Dataset: data (GitHub, SasandinieJayarathna/WeddingLens). Classes: boho chic, garden floral, luxury glamour, minimalist modern, rustic barn, traditional classic.

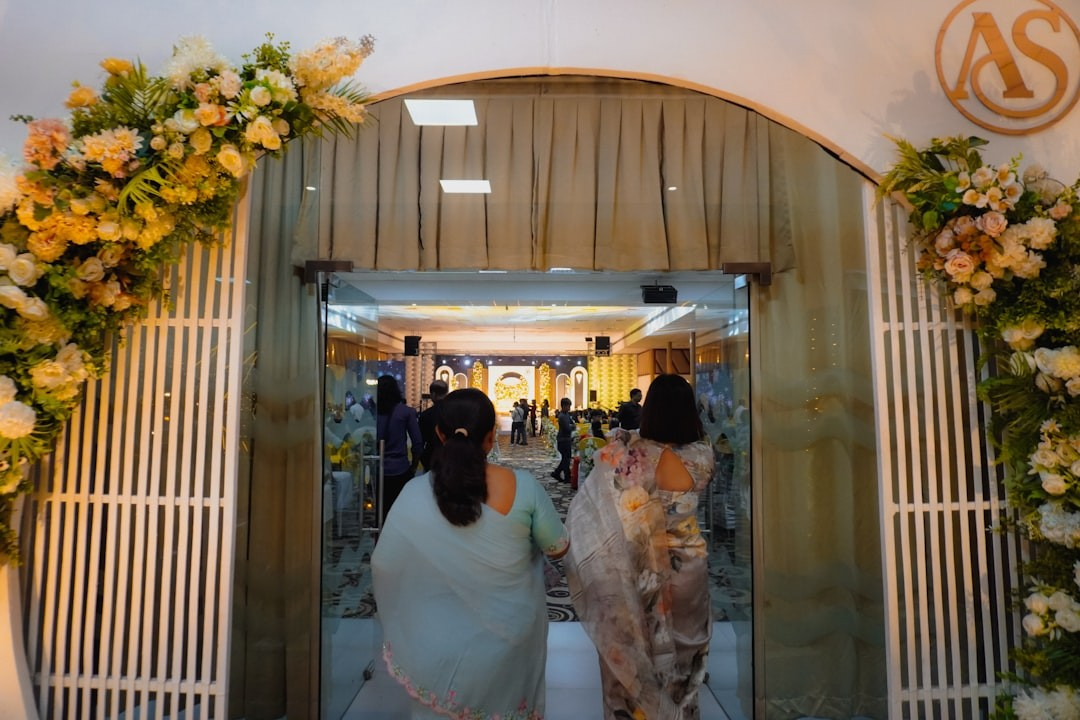
Label: garden floral

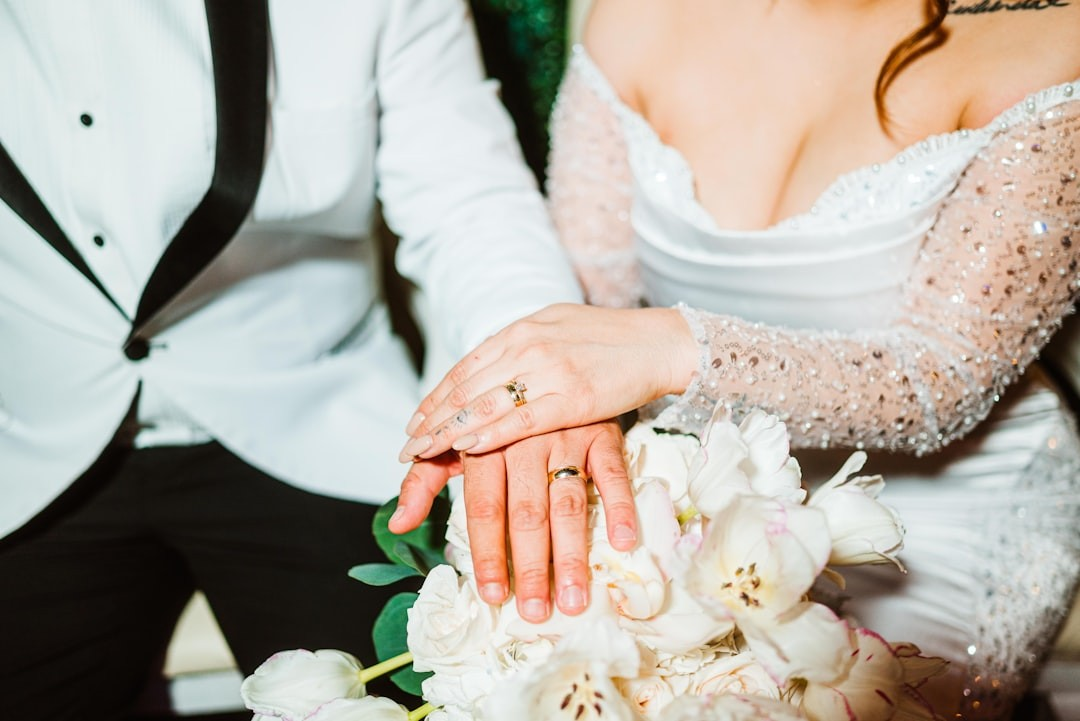
Label: traditional classic

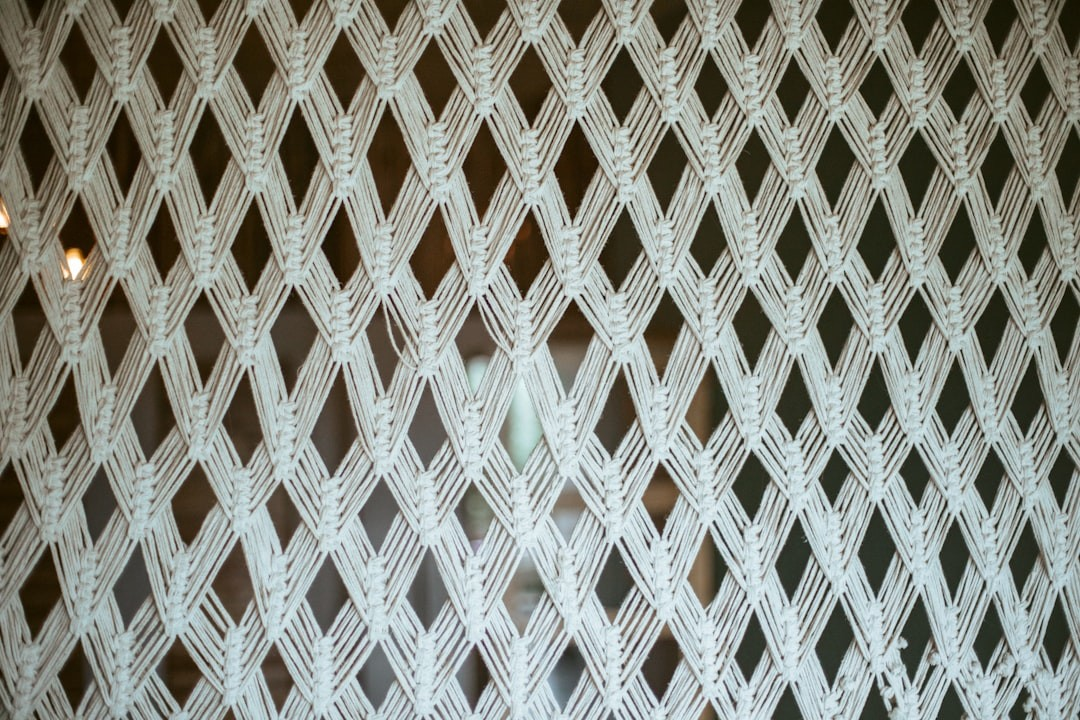
Label: boho chic

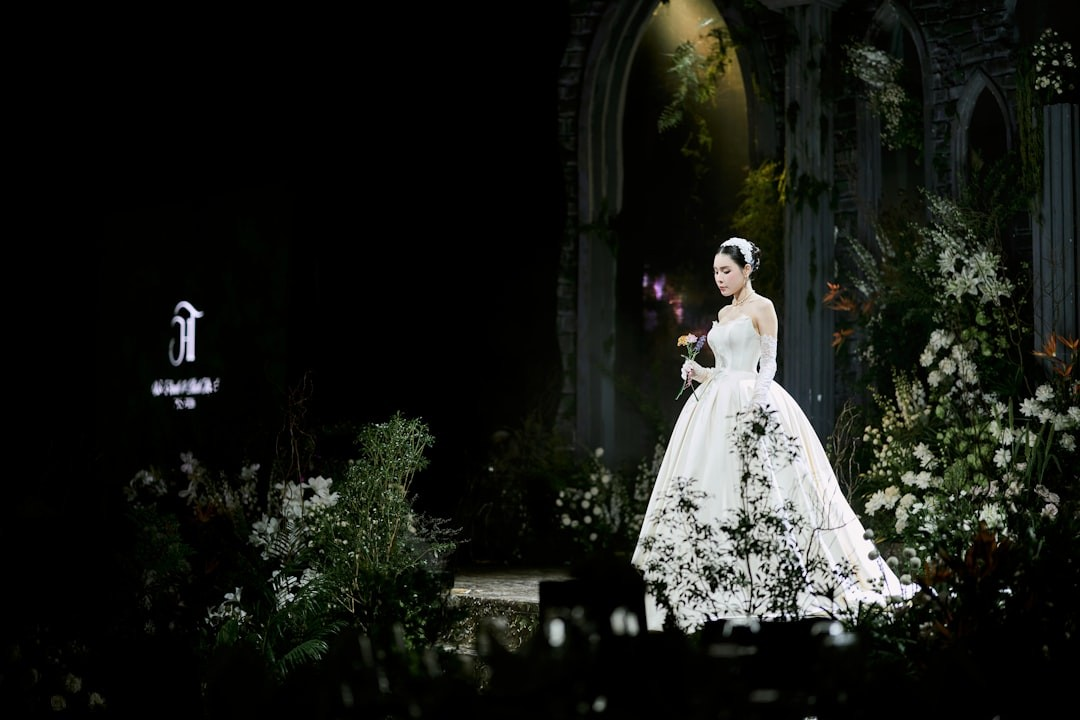
Label: luxury glamour

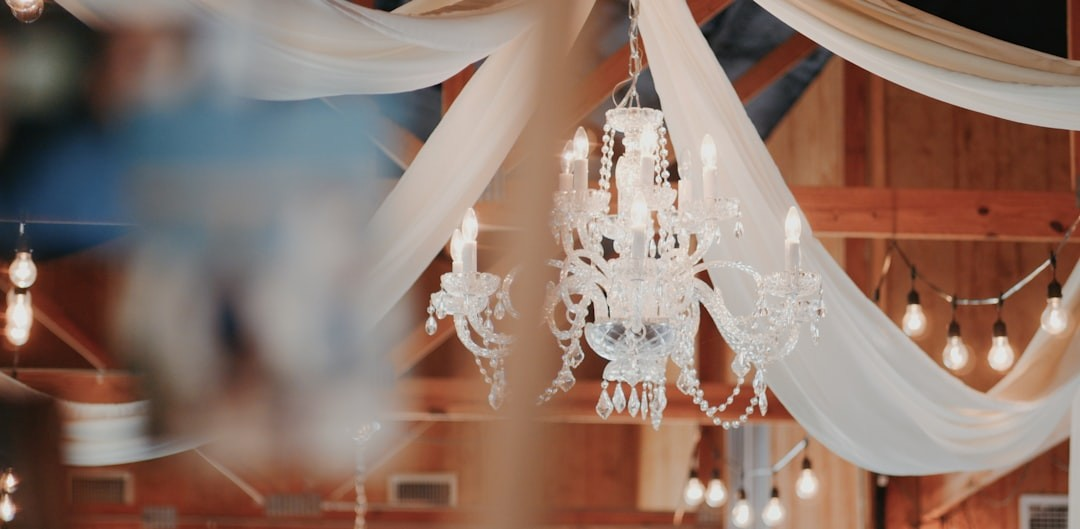
Label: rustic barn

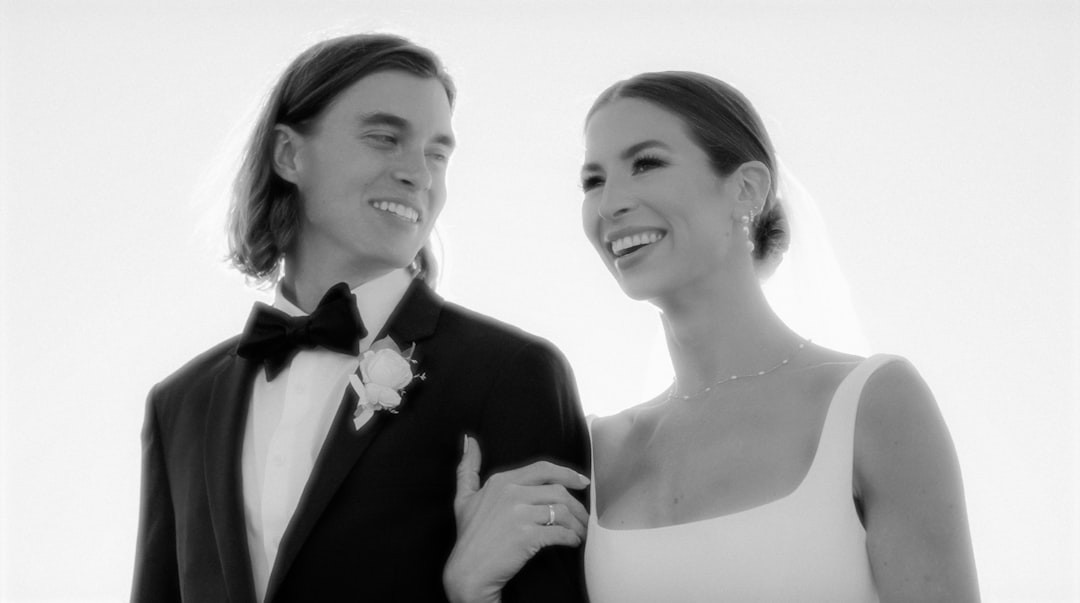
Label: minimalist modern
